Image classification data set "CNN classification of sugracane diseases" (Shabinaja/roboflow-sugarcane-diseases on GitHub). Class labels (5): healthy, red rot, ring spot, rust, smut.

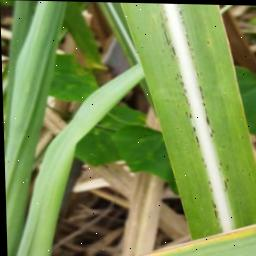
Label: rust

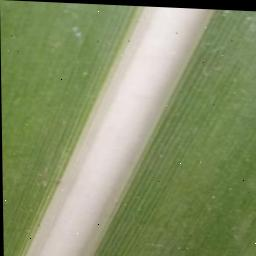
Label: healthy

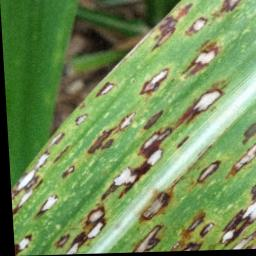
Label: ring spot

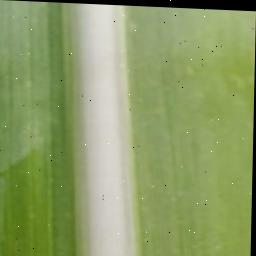
Label: healthy

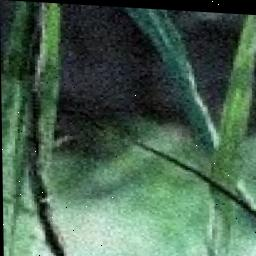
Label: smut

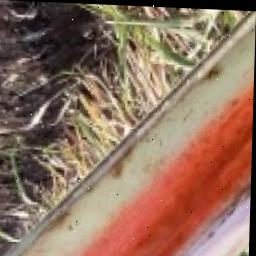
Label: red rot
